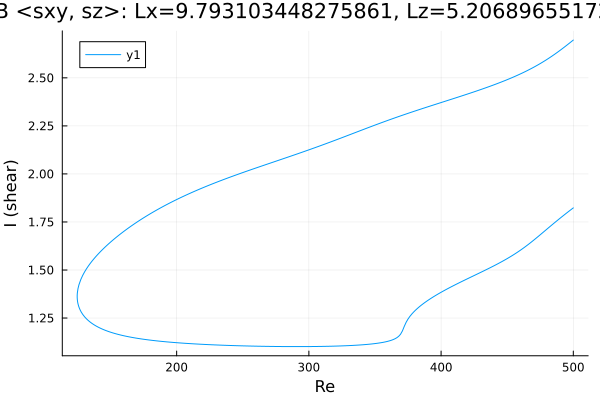

The table this chart was drawn from, first rows:
Re, shear
500.0, 1.823
499.4, 1.82
498, 1.813
496.6, 1.805
495.2, 1.798
493.8, 1.79
492.4, 1.782
490.9, 1.775
489.5, 1.767
488.1, 1.759
486.7, 1.751
485.3, 1.743
483.9, 1.735
482.5, 1.727
481, 1.719
479.6, 1.71
478.2, 1.702
476.8, 1.694
475.4, 1.686
474, 1.678
472.6, 1.669
471.1, 1.661
469.7, 1.653
468.3, 1.646
466.9, 1.638
465.5, 1.631
464.1, 1.623
462.7, 1.616
461.2, 1.609
459.8, 1.602
458.4, 1.596
457, 1.589
455.6, 1.583
454.2, 1.577
452.8, 1.571
451.3, 1.565
449.9, 1.559
448.5, 1.553
447.1, 1.548
445.7, 1.543
444.3, 1.537
442.9, 1.532
441.4, 1.527
440, 1.522
438.6, 1.517
437.2, 1.512
435.8, 1.507
434.4, 1.502
433, 1.498
431.5, 1.493
430.1, 1.488
428.7, 1.483
427.3, 1.479
425.9, 1.474
424.5, 1.469
423.1, 1.465
421.6, 1.46
420.2, 1.455
418.8, 1.451
417.4, 1.446
... 541 more rows
